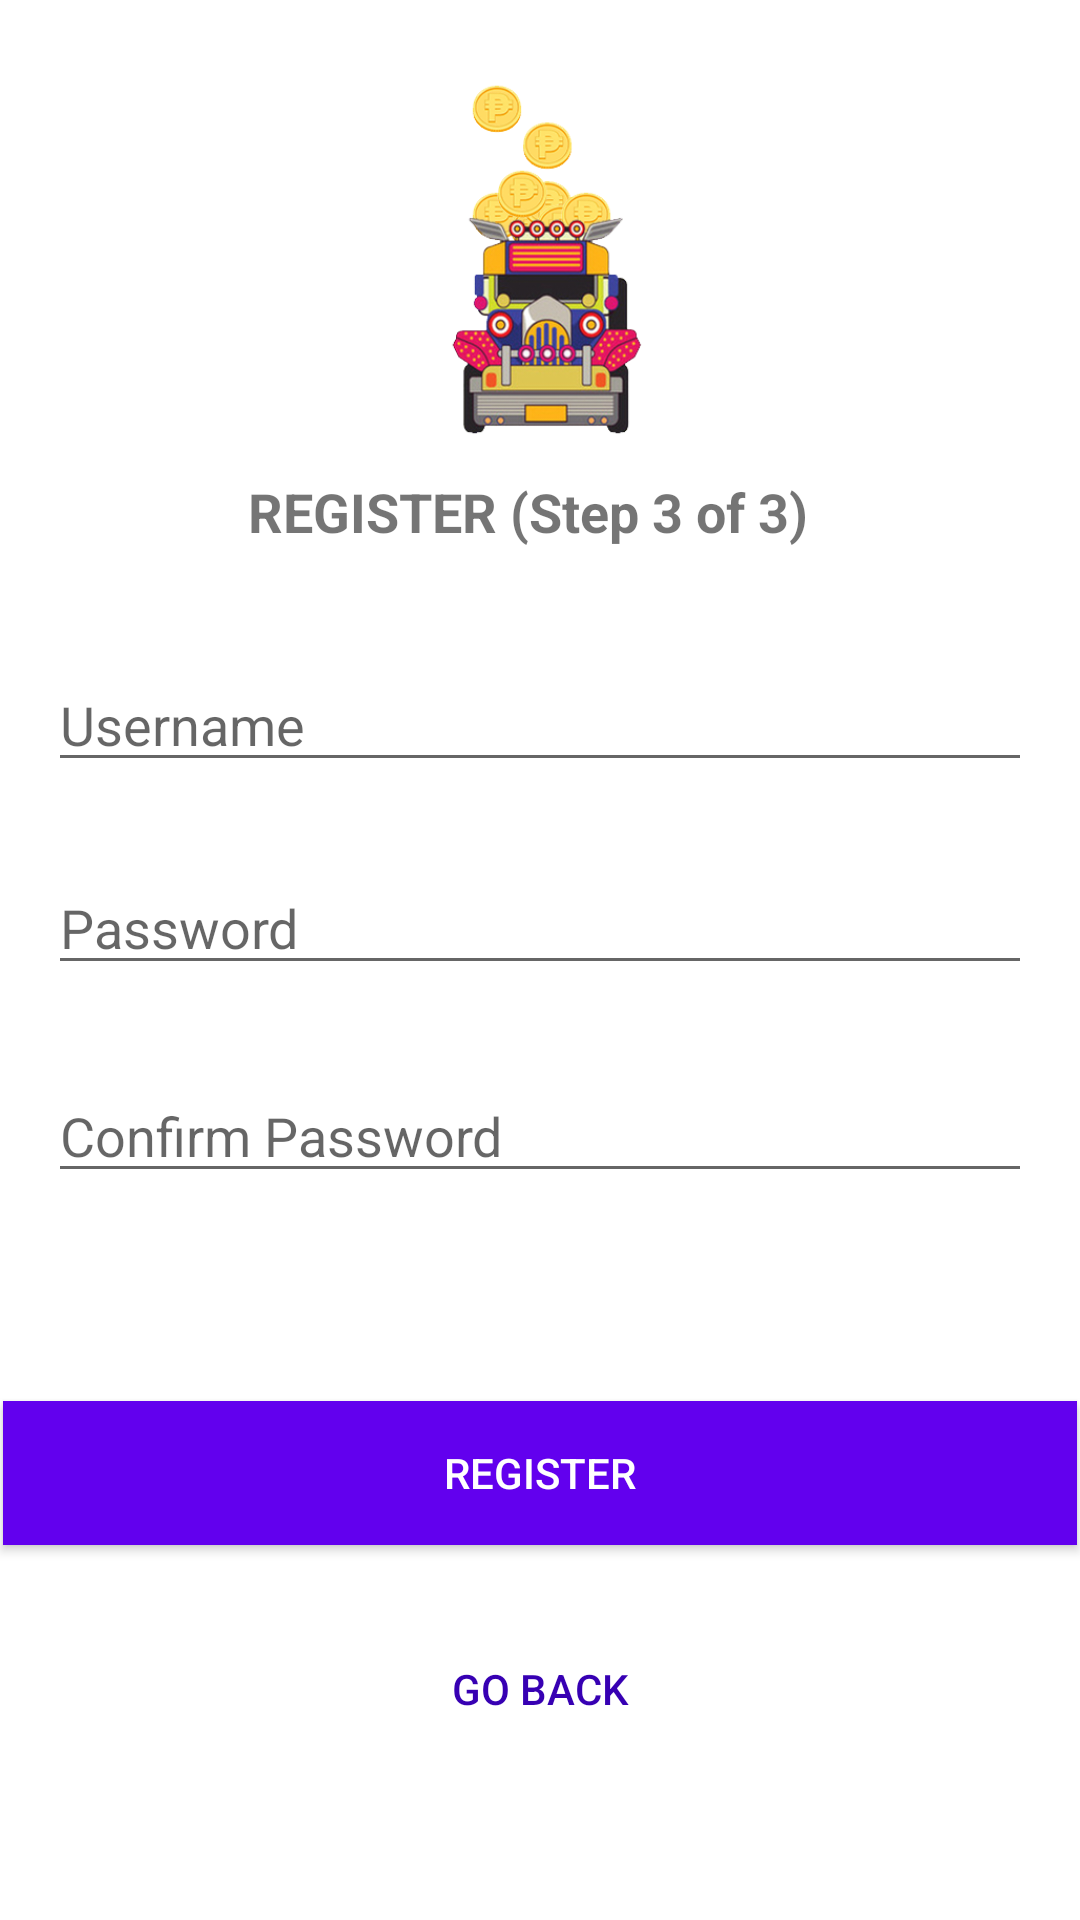

This screen was rendered from an Android layout file. Write that file and the resources it references.
<!-- AndroidManifest.xml: application theme AppTheme -->
<!-- res/layout/activity_register3.xml -->
<?xml version="1.0" encoding="utf-8"?>
<android.support.constraint.ConstraintLayout xmlns:android="http://schemas.android.com/apk/res/android"
    xmlns:app="http://schemas.android.com/apk/res-auto"
    xmlns:tools="http://schemas.android.com/tools"
    android:layout_width="match_parent"
    android:layout_height="match_parent"
    tools:context=".Register3">

    <ImageView
        android:id="@+id/logo"
        android:layout_width="0dp"
        android:layout_height="127dp"
        android:layout_marginStart="50dp"
        android:layout_marginLeft="50dp"
        android:layout_marginTop="11dp"
        android:layout_marginEnd="50dp"
        android:layout_marginRight="50dp"
        android:layout_marginBottom="57dp"
        android:contentDescription="@string/logotodo"
        app:layout_constraintBottom_toTopOf="@+id/reguser"
        app:layout_constraintEnd_toEndOf="parent"
        app:layout_constraintHorizontal_bias="1.0"
        app:layout_constraintStart_toStartOf="parent"
        app:layout_constraintTop_toTopOf="parent"
        app:layout_constraintVertical_chainStyle="spread"
        app:srcCompat="@drawable/logo" />

    <TextView
        android:id="@+id/registerText"
        android:layout_width="195dp"
        android:layout_height="29dp"
        android:layout_marginTop="8dp"
        android:text="@string/register3"
        android:textSize="18sp"
        android:textStyle="bold"
        app:layout_constraintEnd_toEndOf="parent"
        app:layout_constraintStart_toStartOf="parent"
        app:layout_constraintTop_toBottomOf="@+id/logo" />

    <EditText
        android:id="@+id/reguser"
        android:layout_width="0dp"
        android:layout_height="wrap_content"
        android:layout_marginStart="16dp"
        android:layout_marginLeft="16dp"
        android:layout_marginEnd="16dp"
        android:layout_marginRight="16dp"
        android:layout_marginBottom="14dp"
        android:ems="10"
        android:hint="@string/username"
        android:inputType="textPersonName"
        app:layout_constraintBottom_toTopOf="@+id/regpass"
        app:layout_constraintEnd_toEndOf="parent"
        app:layout_constraintStart_toStartOf="parent"
        app:layout_constraintTop_toBottomOf="@+id/logo"
        android:autofillHints="" tools:targetApi="o" />

    <EditText
        android:id="@+id/regpass"
        android:layout_width="0dp"
        android:layout_height="wrap_content"
        android:layout_marginStart="16dp"
        android:layout_marginLeft="16dp"
        android:layout_marginEnd="16dp"
        android:layout_marginRight="16dp"
        android:layout_marginBottom="16dp"
        android:ems="10"
        android:hint="@string/password"
        android:inputType="textPassword"
        app:layout_constraintBottom_toTopOf="@+id/regconfpass"
        app:layout_constraintEnd_toEndOf="parent"
        app:layout_constraintStart_toStartOf="parent"
        app:layout_constraintTop_toBottomOf="@+id/reguser"
        android:autofillHints="" tools:targetApi="o" />

    <EditText
        android:id="@+id/regconfpass"
        android:layout_width="0dp"
        android:layout_height="wrap_content"
        android:layout_marginStart="16dp"
        android:layout_marginLeft="16dp"
        android:layout_marginEnd="16dp"
        android:layout_marginRight="16dp"
        android:layout_marginBottom="57dp"
        android:ems="10"
        android:hint="@string/confpassword"
        android:inputType="textPassword"
        app:layout_constraintBottom_toTopOf="@+id/registerDone"
        app:layout_constraintEnd_toEndOf="parent"
        app:layout_constraintStart_toStartOf="parent"
        app:layout_constraintTop_toBottomOf="@+id/regpass"
        android:autofillHints="" tools:targetApi="o" />

    <Button
        android:id="@+id/backPage2"
        style="@style/Widget.AppCompat.Button.Borderless"
        android:layout_width="0dp"
        android:layout_height="wrap_content"
        android:layout_marginStart="17dp"
        android:layout_marginLeft="17dp"
        android:layout_marginEnd="17dp"
        android:layout_marginRight="17dp"
        android:layout_marginBottom="53dp"
        android:onClick="buttonClickRegister3"
        android:text="@string/backToPage2"
        android:textColor="@color/colorPrimaryDark"
        app:layout_constraintBottom_toBottomOf="parent"
        app:layout_constraintEnd_toEndOf="parent"
        app:layout_constraintHorizontal_bias="1.0"
        app:layout_constraintStart_toStartOf="parent"
        app:layout_constraintTop_toBottomOf="@+id/registerDone"
        app:layout_constraintVertical_bias="1.0" />

    <Button
        android:id="@+id/registerDone"
        style="@style/Widget.AppCompat.Button.Colored"
        android:layout_width="358dp"
        android:layout_height="wrap_content"
        android:layout_marginStart="8dp"
        android:layout_marginLeft="8dp"
        android:layout_marginTop="8dp"
        android:layout_marginEnd="8dp"
        android:layout_marginRight="8dp"
        android:layout_marginBottom="8dp"
        android:background="@color/colorPrimary"
        android:onClick="buttonClickRegister3"
        android:text="@string/registerBtnDone"
        app:layout_constraintBottom_toBottomOf="parent"
        app:layout_constraintEnd_toEndOf="parent"
        app:layout_constraintStart_toStartOf="parent"
        app:layout_constraintTop_toTopOf="parent"
        app:layout_constraintVertical_bias="0.797" />

</android.support.constraint.ConstraintLayout>
<!-- resources referenced by this layout -->
<resources>
  <!-- drawable logo: png bitmap (drawable-v24, 78663 bytes) -->
  <string name="backToPage2">Go Back</string>
  <string name="confpassword">Confirm Password</string>
  <string name="logotodo">TODO</string>
  <string name="password">Password</string>
  <string name="register3">REGISTER (Step 3 of 3)</string>
  <string name="registerBtnDone">REGISTER</string>
  <string name="username">Username</string>
  <!-- not gathered from this repository: default colours our renderer supplied (Android Studio template values) -->
  <color name="colorPrimary">#FF6200EE</color>
  <color name="colorPrimaryDark">#FF3700B3</color>
</resources>
